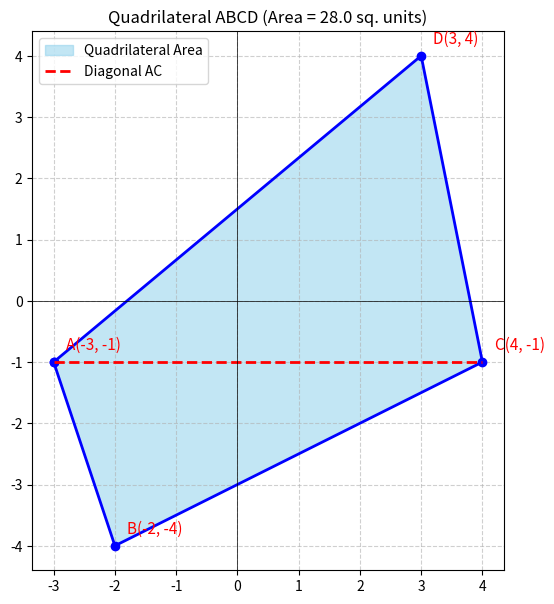

This figure's Python source:
import matplotlib.pyplot as plt

# Vertices of the quadrilateral
points = [(-3, -1), (-2, -4), (4, -1), (3, 4)]
labels = ["A", "B", "C", "D"]

# Close the polygon by repeating the first point
x_vals = [p[0] for p in points] + [points[0][0]]
y_vals = [p[1] for p in points] + [points[0][1]]

# Shoelace formula for area
area = 0
for i in range(len(points)):
    x1, y1 = points[i]
    x2, y2 = points[(i+1) % len(points)]
    area += x1*y2 - y1*x2
area = abs(area) / 2

# Plot quadrilateral
plt.figure(figsize=(7,7))
plt.plot(x_vals, y_vals, 'b-o', linewidth=2)

# Fill (shade) the quadrilateral
plt.fill(x_vals, y_vals, color="skyblue", alpha=0.5, label="Quadrilateral Area")

# Mark vertices with labels + coordinates
for (x, y), label in zip(points, labels):
    plt.text(x+0.2, y+0.2, f"{label}{(x,y)}", fontsize=11, color="red")

# Draw diagonal AC
A = points[0]  # (-3, -1)
C = points[2]  # (4, -1)
plt.plot([A[0], C[0]], [A[1], C[1]], 'r--', linewidth=2, label="Diagonal AC")

# Formatting
plt.title(f"Quadrilateral ABCD (Area = {area} sq. units)")
plt.axhline(0, color="black", linewidth=0.5)
plt.axvline(0, color="black", linewidth=0.5)
plt.grid(True, linestyle="--", alpha=0.6)
plt.gca().set_aspect('equal', adjustable='box')
plt.legend()

# Save the figure
plt.savefig("fig_4.png", dpi=300, bbox_inches="tight")

# Show the plot
plt.show()
